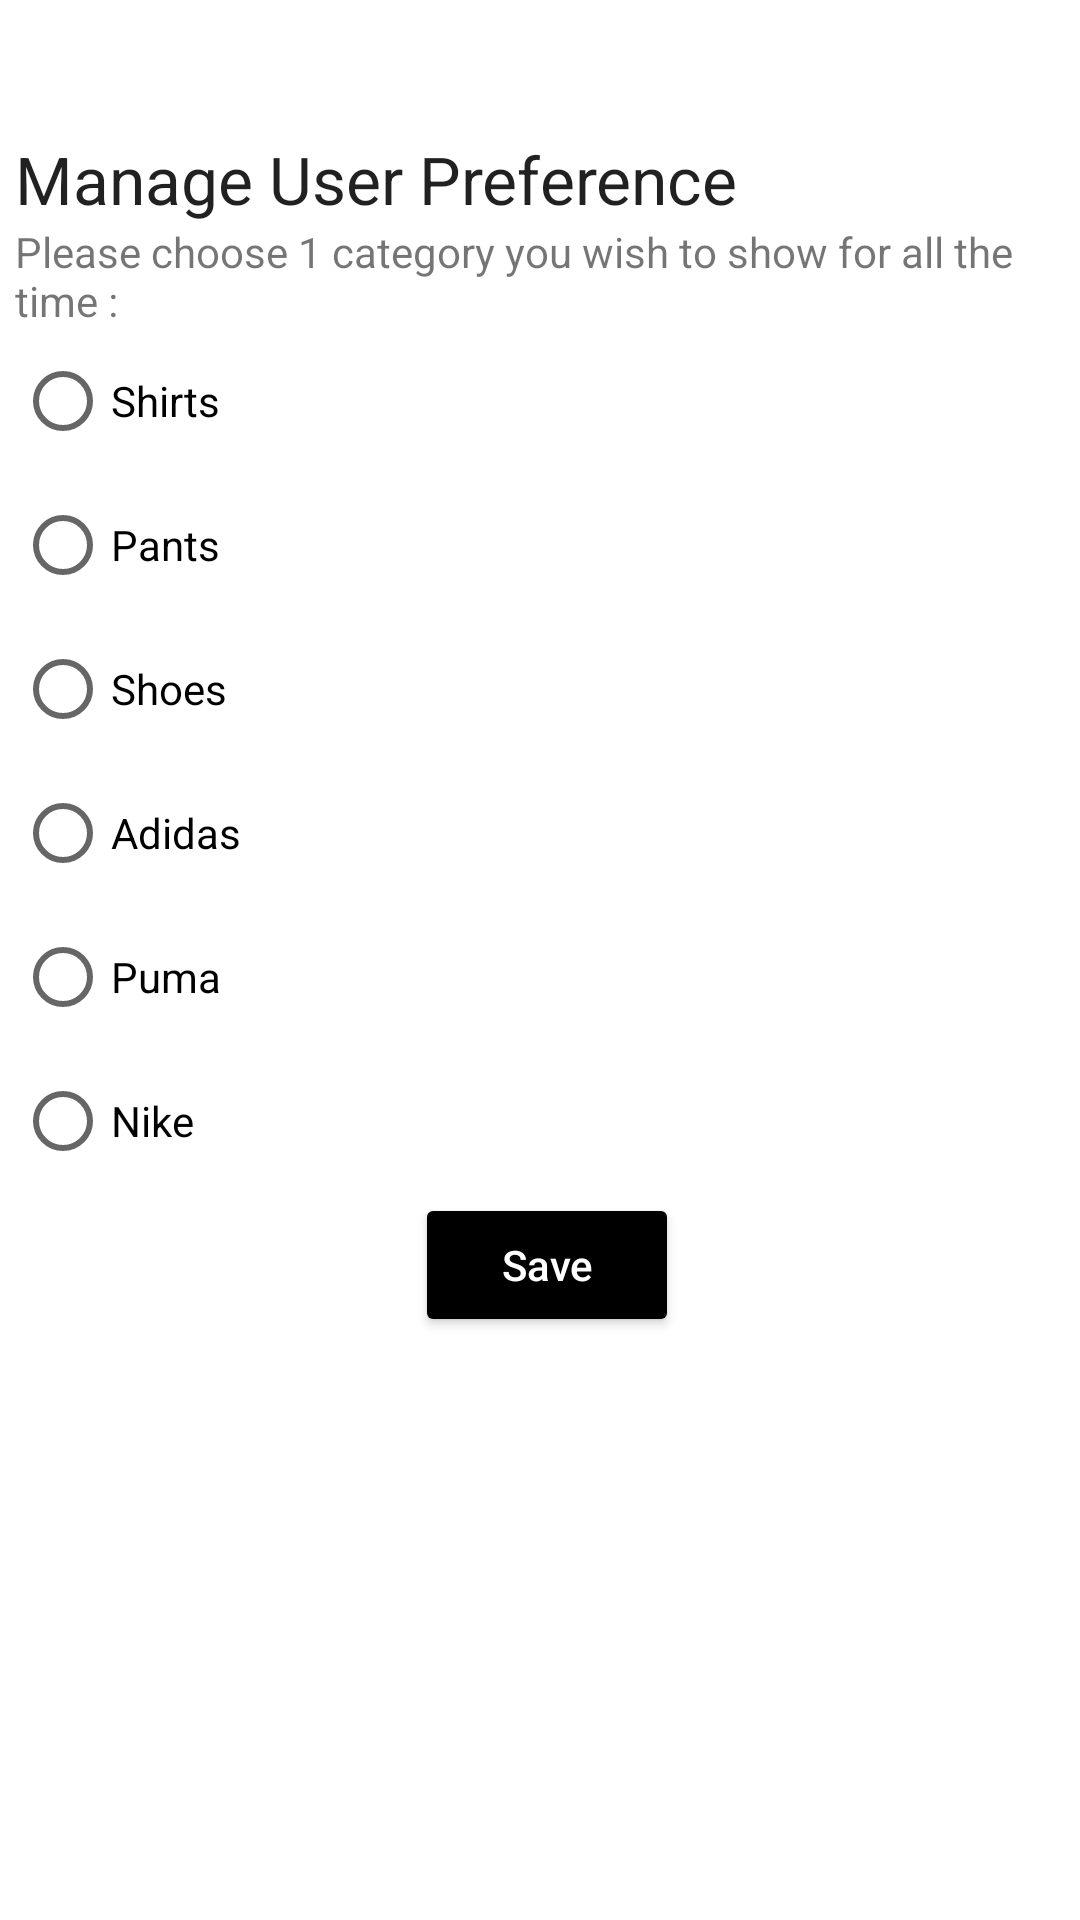

This screen was rendered from an Android layout file. Write that file and the resources it references.
<!-- AndroidManifest.xml: application theme AppTheme -->
<!-- res/layout/fragment_user_preference.xml -->
<?xml version="1.0" encoding="utf-8"?>
<FrameLayout xmlns:android="http://schemas.android.com/apk/res/android"
    xmlns:tools="http://schemas.android.com/tools"
    android:layout_width="match_parent"
    android:layout_height="match_parent"
    tools:context=".View.Fragments.UserPreferenceFragment">

    <RelativeLayout
        android:layout_marginTop="40dp"
        android:layout_width="match_parent"
        android:layout_height="match_parent">
        <LinearLayout
            android:orientation="vertical"
            android:layout_width="match_parent"
            android:layout_marginLeft="5dp"
            android:layout_marginTop="5dp"
            android:layout_height="wrap_content">
            <TextView
                android:layout_width="match_parent"
                android:layout_height="match_parent"
                android:text="@string/textManageUP"
                android:textAppearance="@style/TextAppearance.AppCompat.Large"/>


            <TextView
                android:layout_width="match_parent"
                android:layout_height="match_parent"
                android:text="@string/textDetails" />

            <RadioGroup
                android:id="@+id/radioCat"
                android:layout_width="wrap_content"
                android:layout_height="wrap_content" >

                <RadioButton
                    android:id="@+id/cat1"
                    android:layout_width="wrap_content"
                    android:layout_height="wrap_content"
                    android:text="@string/cat1"/>

                <RadioButton
                    android:id="@+id/cat2"
                    android:layout_width="wrap_content"
                    android:layout_height="wrap_content"
                    android:text="@string/cat2"/>
                <RadioButton
                    android:id="@+id/cat3"
                    android:layout_width="wrap_content"
                    android:layout_height="wrap_content"
                    android:text="@string/cat3"/>
                <RadioButton
                    android:id="@+id/cat4"
                    android:layout_width="wrap_content"
                    android:layout_height="wrap_content"
                    android:text="@string/cat4"/>
                <RadioButton
                    android:id="@+id/cat5"
                    android:layout_width="wrap_content"
                    android:layout_height="wrap_content"
                    android:text="@string/cat5"/>
                <RadioButton
                    android:id="@+id/cat6"
                    android:layout_width="wrap_content"
                    android:layout_height="wrap_content"
                    android:text="@string/cat6" />
            </RadioGroup>

            <Button
                style="@style/buttonStyle"
                android:id="@+id/save"
                android:layout_width="wrap_content"
                android:layout_height="wrap_content"
                android:layout_gravity="center_horizontal"
                android:text="@string/save"
                android:textAllCaps="false"/>


        </LinearLayout>
    </RelativeLayout>
</FrameLayout>
<!-- resources referenced by this layout -->
<resources>
  <string name="cat1">Shirts</string>
  <string name="cat2">Pants</string>
  <string name="cat3">Shoes</string>
  <string name="cat4">Adidas</string>
  <string name="cat5">Puma</string>
  <string name="cat6">Nike</string>
  <string name="save">Save</string>
  <string name="textDetails">Please choose 1 category you wish to show for all the time :</string>
  <string name="textManageUP">Manage User Preference</string>
  <style name="buttonStyle">
          <item name="android:textColor">@color/white</item>
          <item name="android:backgroundTint">@color/button_disabled</item>
          <item name="android:shape">rectangle</item>
          <item name="android:buttonCornerRadius">10dp</item>
          <item name="android:topLeftRadius">10dp</item>
          <item name="android:layout_marginStart">12dp</item>
          <item name="android:layout_marginEnd">12dp</item>
      </style>
  <style name="AppTheme" parent="Theme.MaterialComponents.Light.DarkActionBar">
          
          <item name="colorPrimary">@color/black</item>
          <item name="colorPrimaryDark">@color/jet</item>
          <item name="colorAccent">@color/colorAccent</item>
          <item name="windowNoTitle">true</item>
          <item name="windowActionBar">false</item>
      </style>
  <color name="white">#ffffff</color>
  <color name="black">#000000</color>
  <color name="jet">#222222</color>
  <color name="colorAccent">#ffffff</color>
</resources>
